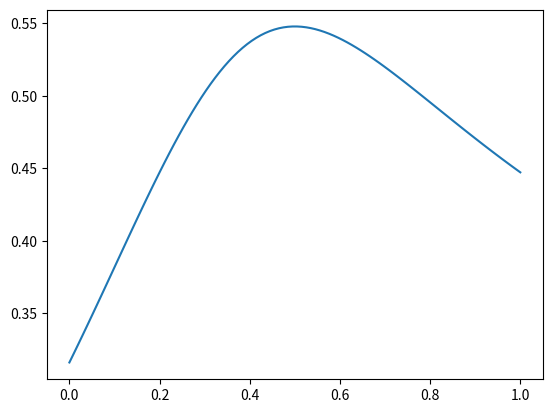

Python code for this plot:
#!/usr/bin/env python
# coding: utf-8

# # Investment Competition
# 
# 
# # Some Code

# In[1]:


import numpy as np
import matplotlib.pyplot as plt

w = np.linspace(0,1,100)
sr = (2*w+(1-w))/np.sqrt(20*w**2+10*(1-w)**2)

print( w[np.argmax(sr)], np.max(sr) )


# In[2]:


plt.plot(w,sr)
plt.show()

